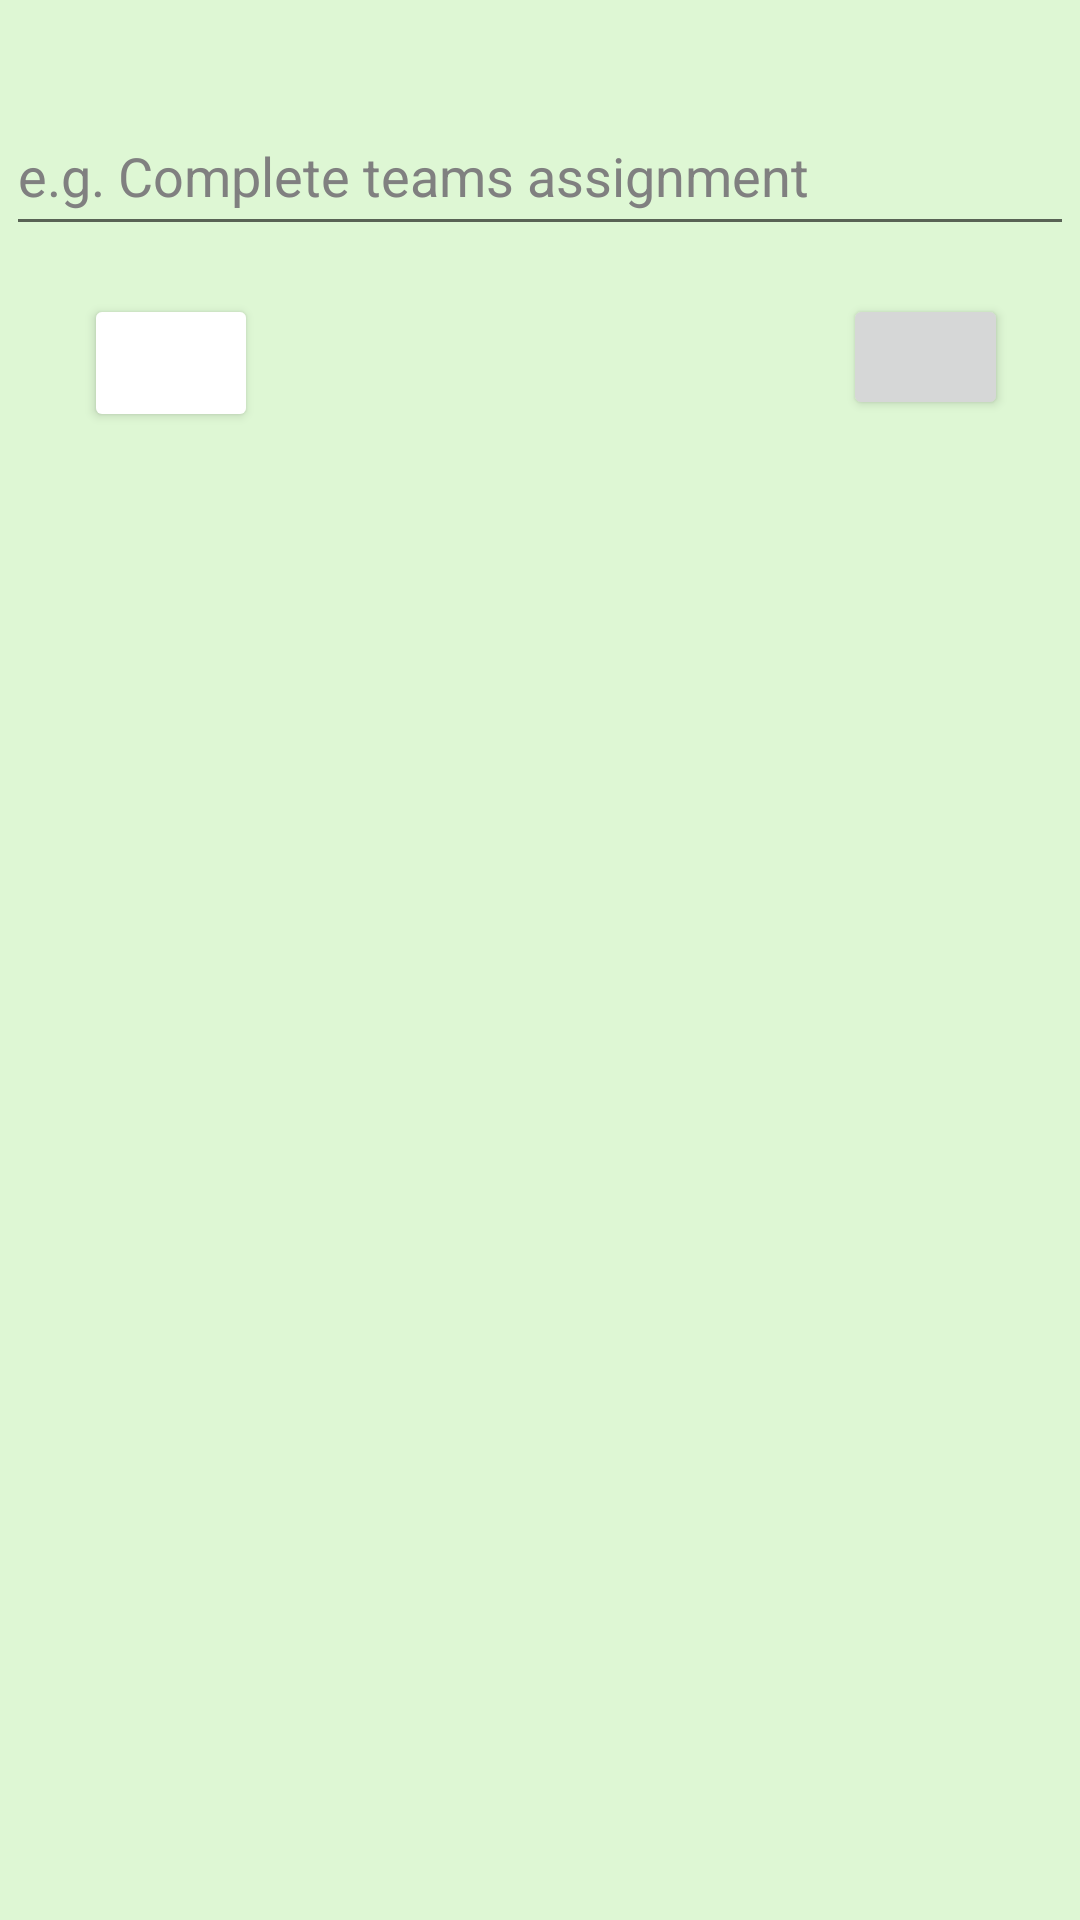

Here is an Android app screen rendered from its layout file. Give the layout XML and the strings, colors and styles it references.
<!-- AndroidManifest.xml: application theme Theme.Silva -->
<!-- res/layout/bottom_frag.xml -->
<?xml version="1.0" encoding="utf-8"?>
<androidx.constraintlayout.widget.ConstraintLayout xmlns:android="http://schemas.android.com/apk/res/android"
    xmlns:app="http://schemas.android.com/apk/res-auto"
    xmlns:tools="http://schemas.android.com/tools"
    android:id="@+id/bottomSheet"
    android:layout_width="match_parent"
    android:layout_height="match_parent"
    android:paddingBottom="24dp"
    android:background="#DEF7D4"
    android:tag='app:layout_behavior="com.google.android.material.bottomsheet.BottomSheetBehavior" '
    app:layout_behavior="com.google.android.material.bottomsheet.BottomSheetBehavior">


    <EditText
        android:id="@+id/toDoEnterText"
        android:layout_width="356dp"
        android:layout_height="50dp"
        android:layout_marginTop="32dp"
        android:ems="10"
        android:hint="e.g. Complete teams assignment"
        android:textColorHint="#808080"
        android:textColor="@color/black"
        android:inputType="textPersonName"
        app:layout_constraintEnd_toEndOf="parent"
        app:layout_constraintStart_toStartOf="parent"
        app:layout_constraintTop_toTopOf="parent" />

    <Button
        android:id="@+id/confirmButton"
        android:layout_width="55dp"
        android:layout_height="42dp"
        android:layout_marginTop="16dp"
        android:layout_marginEnd="24dp"
        android:textAlignment="center"
        app:icon="@drawable/checkimg"
        app:layout_constraintEnd_toEndOf="parent"
        app:layout_constraintTop_toBottomOf="@+id/toDoEnterText" />

    <Button
        android:id="@+id/setDateButton"
        android:layout_width="58dp"
        android:layout_height="46dp"
        android:layout_marginStart="28dp"
        android:layout_marginTop="16dp"
        app:backgroundTint="#FFFFFF"
        app:icon="@drawable/ic_baseline_calendar_today_24"
        app:iconTint="#7752DA"
        app:layout_constraintStart_toStartOf="parent"
        app:layout_constraintTop_toBottomOf="@+id/toDoEnterText" />

    <CalendarView
        android:id="@+id/calendarView2"
        android:layout_width="340dp"
        android:layout_height="305dp"
        android:layout_marginTop="8dp"
        app:layout_constraintEnd_toEndOf="parent"
        app:layout_constraintStart_toStartOf="parent"
        app:layout_constraintTop_toBottomOf="@+id/dueDateTitle" />

    <TextView
        android:id="@+id/dueDateTitle"
        android:layout_width="wrap_content"
        android:layout_height="wrap_content"
        android:layout_marginTop="76dp"
        android:text="Due Date"
        android:textAlignment="center"
        android:textSize="20sp"
        app:layout_constraintEnd_toEndOf="parent"
        app:layout_constraintStart_toStartOf="parent"
        app:layout_constraintTop_toBottomOf="@+id/toDoEnterText" />

    <androidx.constraintlayout.widget.Group
        android:id="@+id/calGroup"
        android:layout_width="wrap_content"
        android:layout_height="wrap_content"
        android:visibility="gone"
        app:constraint_referenced_ids="calendarView2,dueDateTitle" />

</androidx.constraintlayout.widget.ConstraintLayout>
<!-- resources referenced by this layout -->
<resources>
  <color name="black">#FF000000</color>
  <style name="Theme.Silva" parent="Theme.MaterialComponents.DayNight.DarkActionBar">
          
          <item name="colorPrimary">#009060</item>
          <item name="colorPrimaryVariant">#009060</item>
          <item name="colorOnPrimary">@color/black</item>
          
          <item name="colorSecondary">@color/teal_200</item>
          <item name="colorSecondaryVariant">@color/teal_700</item>
          <item name="colorOnSecondary">@color/black</item>
          
          <item name="android:statusBarColor" tools:targetApi="l">?attr/colorPrimaryVariant</item>
          
      </style>
  <color name="teal_200">#FF03DAC5</color>
  <color name="teal_700">#FF018786</color>
</resources>
